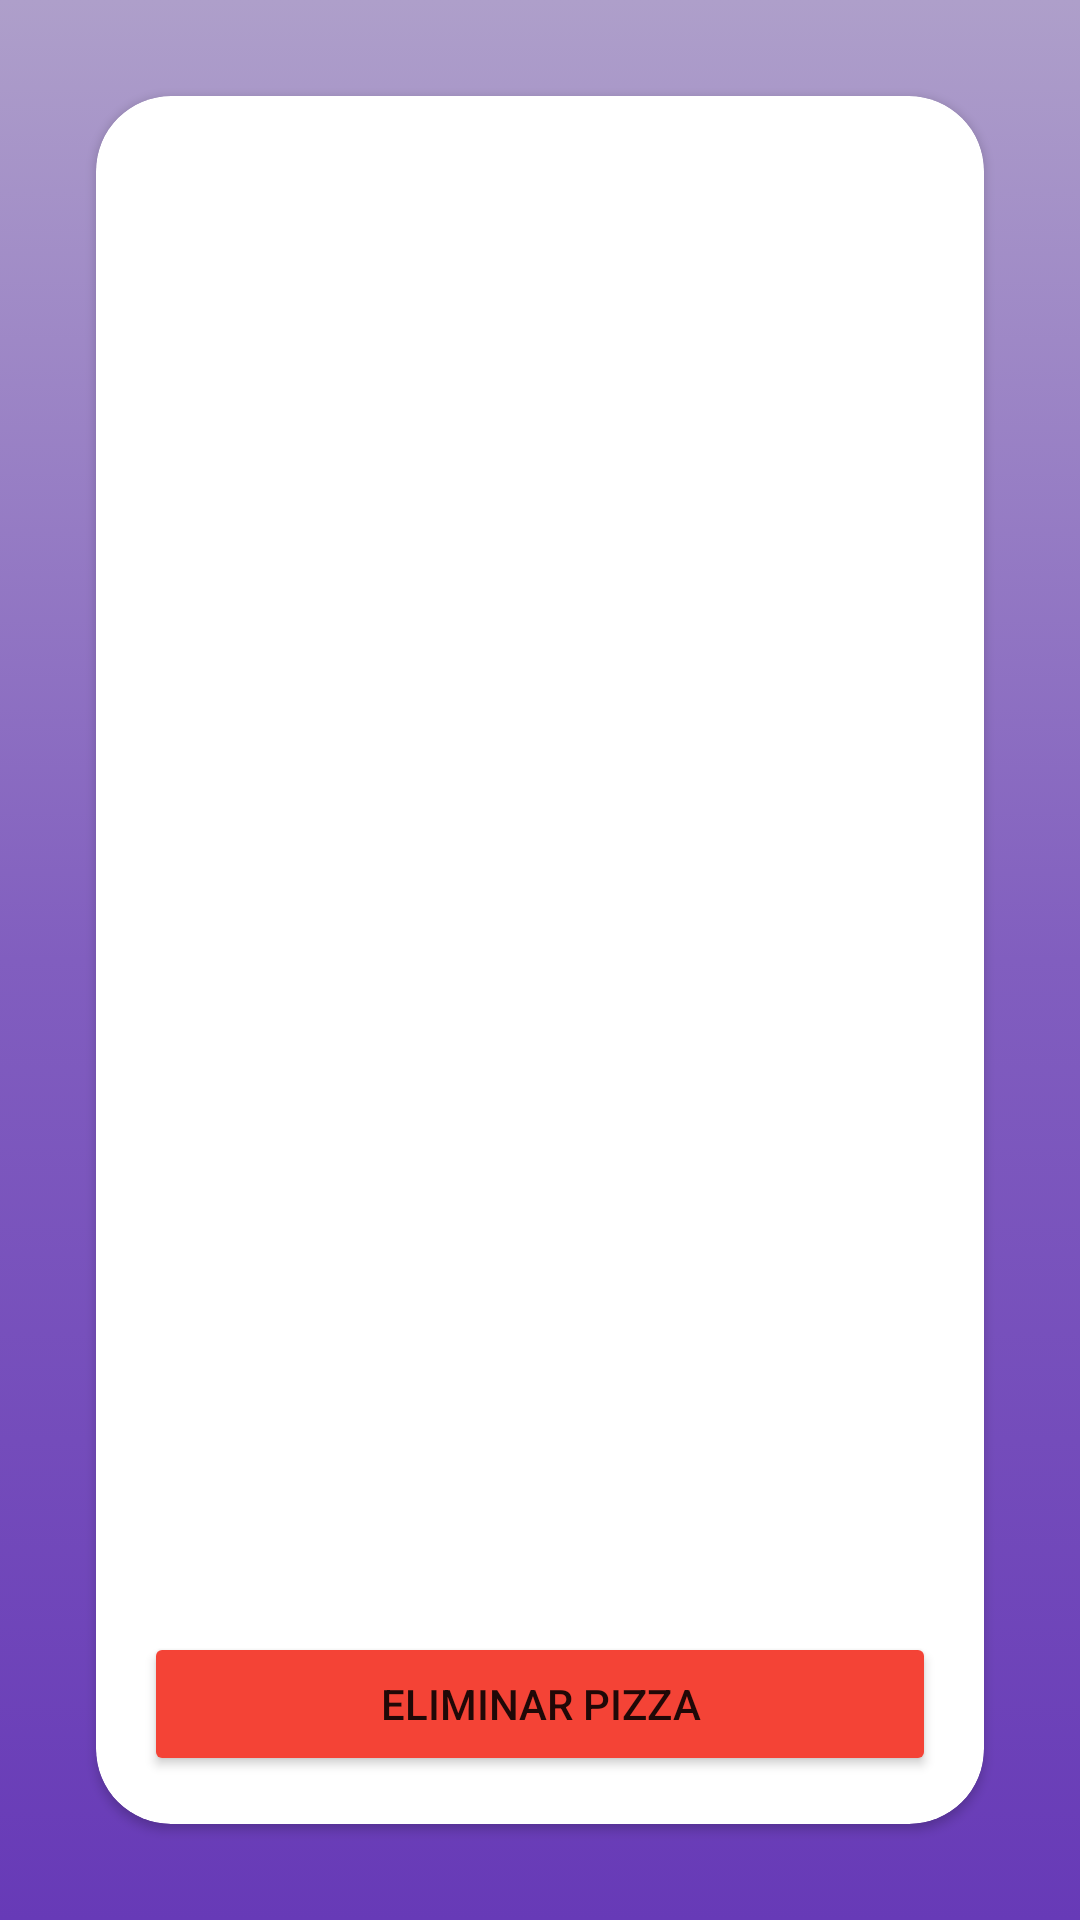

Layout XML and referenced resources for this Android screen:
<!-- AndroidManifest.xml: application theme Theme.Pizzeria -->
<!-- res/layout/activity_listado.xml -->
<?xml version="1.0" encoding="utf-8"?>
<androidx.constraintlayout.widget.ConstraintLayout xmlns:android="http://schemas.android.com/apk/res/android"
    xmlns:app="http://schemas.android.com/apk/res-auto"
    xmlns:tools="http://schemas.android.com/tools"
    android:layout_width="match_parent"
    android:layout_height="match_parent"
    android:background="@drawable/background_gradient"
    tools:context=".ListadoActivity">

    <androidx.cardview.widget.CardView
        android:layout_width="0dp"
        android:layout_height="0dp"
        android:layout_marginStart="32dp"
        android:layout_marginTop="32dp"
        android:layout_marginEnd="32dp"
        android:layout_marginBottom="32dp"
        app:cardCornerRadius="25dp"
        app:layout_constraintBottom_toBottomOf="parent"
        app:layout_constraintEnd_toEndOf="parent"
        app:layout_constraintStart_toStartOf="parent"
        app:layout_constraintTop_toTopOf="parent" >

        <LinearLayout
            android:layout_width="match_parent"
            android:layout_height="match_parent"
            android:layout_margin="16dp"
            android:orientation="vertical">

            <ListView
                android:id="@+id/listView"
                android:layout_width="match_parent"
                android:layout_height="match_parent"
                android:layout_weight="1" />

            <Button
                android:id="@+id/btnPizzaDelete"
                android:layout_width="match_parent"
                android:layout_height="wrap_content"
                android:backgroundTint="#F44336"
                android:text="Eliminar Pizza" />
        </LinearLayout>
    </androidx.cardview.widget.CardView>
</androidx.constraintlayout.widget.ConstraintLayout>
<!-- resources referenced by this layout -->
<resources>
  <!-- drawable background_gradient (drawable) -->
  <?xml version="1.0" encoding="utf-8"?>
  <selector xmlns:android="http://schemas.android.com/apk/res/android">
      <item>
          <shape>
              <gradient
                  android:startColor="#AE9FCA"
                  android:centerColor="#815EBF"
                  android:endColor="#673AB7"
                  android:angle="-90"/>
              <corners
                  android:radius="0dp"/>
          </shape>
      </item>
  </selector>
  <style name="Theme.Pizzeria" parent="Theme.MaterialComponents.DayNight.NoActionBar">
          
          <item name="colorPrimary">@color/purple_500</item>
          <item name="colorPrimaryVariant">@color/purple_700</item>
          <item name="colorOnPrimary">@color/white</item>
          
          <item name="colorSecondary">@color/teal_200</item>
          <item name="colorSecondaryVariant">@color/teal_700</item>
          <item name="colorOnSecondary">@color/black</item>
          
          <item name="android:statusBarColor" tools:targetApi="l">?attr/colorPrimaryVariant</item>
          
      </style>
  <!-- not gathered from this repository: default colours our renderer supplied (Android Studio template values) -->
  <color name="purple_500">#FF6200EE</color>
  <color name="purple_700">#FF3700B3</color>
  <color name="teal_200">#FF03DAC5</color>
  <color name="teal_700">#FF018786</color>
  <color name="black">#FF000000</color>
  <color name="white">#FFFFFFFF</color>
</resources>
